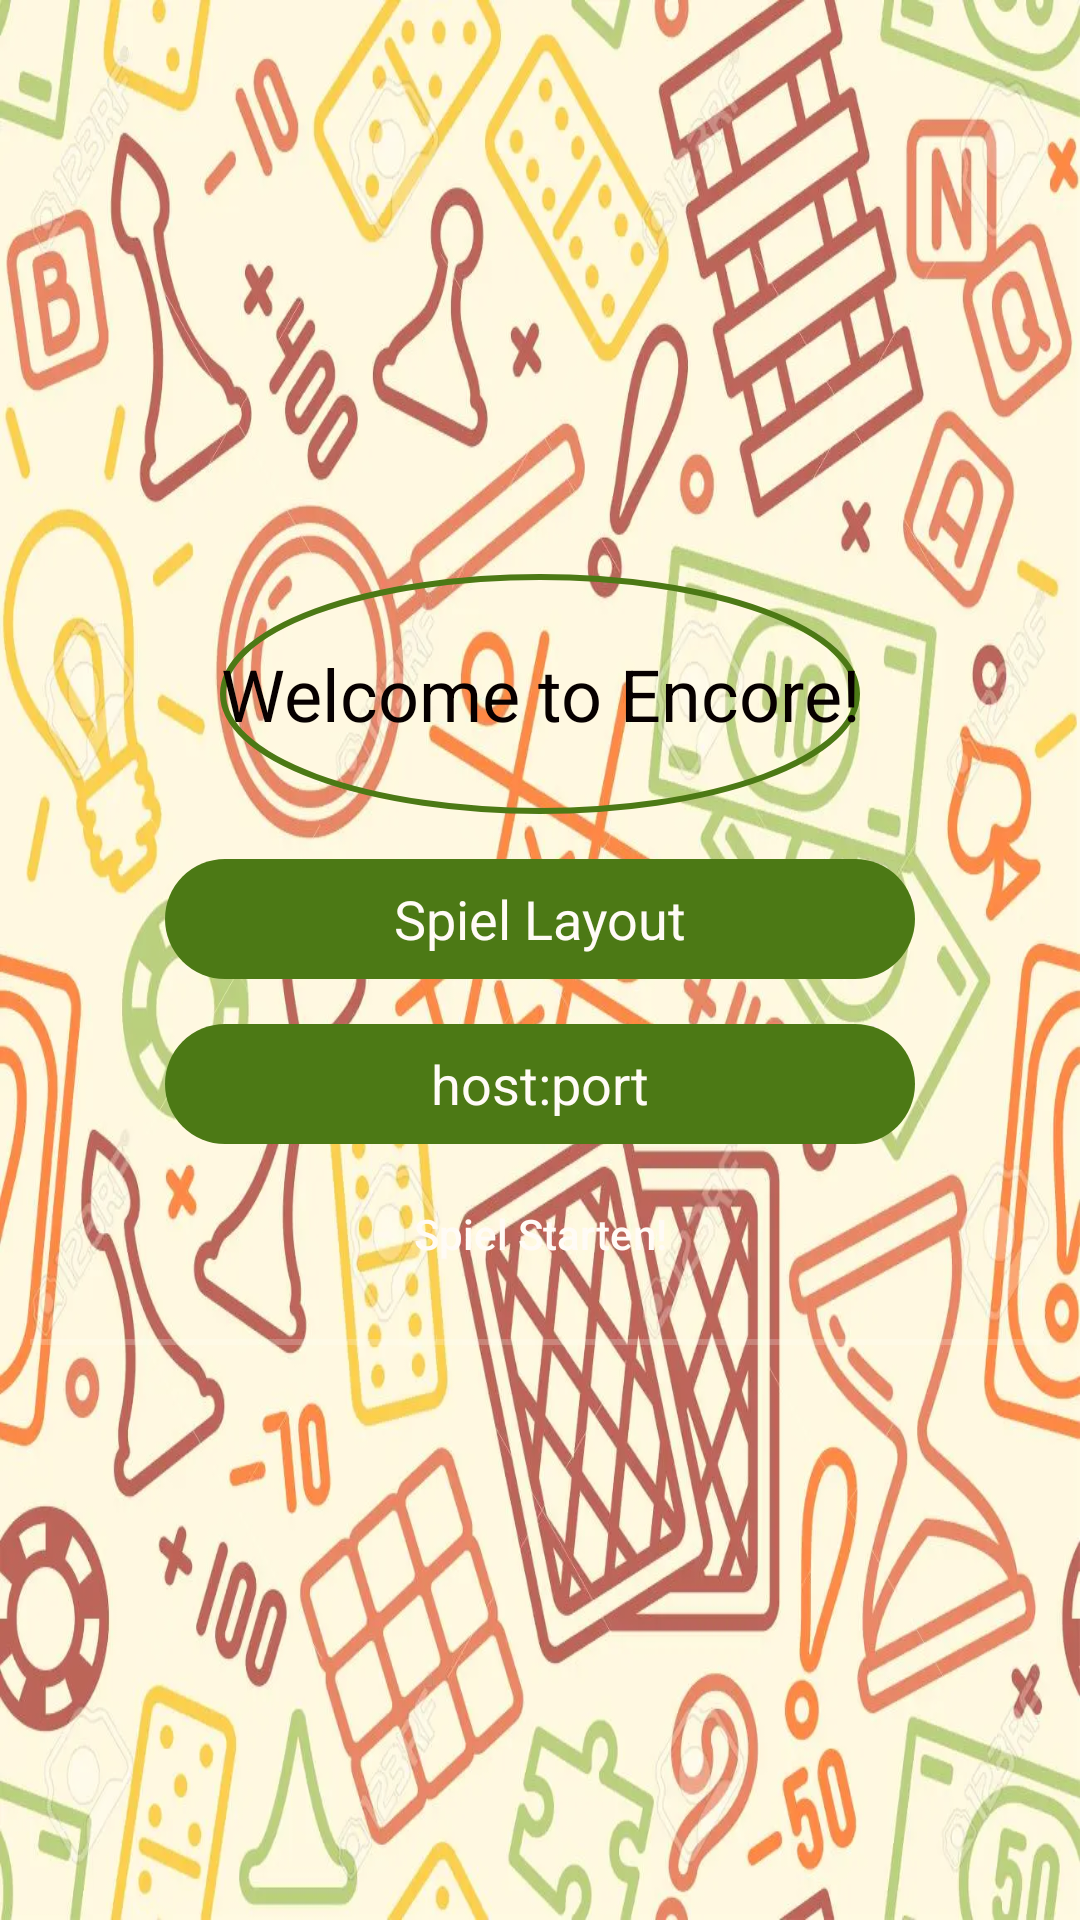

This screen was rendered from an Android layout file. Write that file and the resources it references.
<!-- AndroidManifest.xml: application theme Theme.ProjectTemplate -->
<!-- res/layout/activity_login.xml -->
<?xml version="1.0" encoding="utf-8"?>
<androidx.constraintlayout.widget.ConstraintLayout
    xmlns:android="http://schemas.android.com/apk/res/android"
    xmlns:tools="http://schemas.android.com/tools"
    android:layout_width="match_parent"
    android:layout_height="match_parent"
    android:background="@drawable/loginwallpaper"
    tools:context=".start_screen.controller.GameStartActivity">

    <LinearLayout
        android:layout_width="match_parent"
        android:layout_height="match_parent"
        android:orientation="vertical"
        android:background="#3fff"
        android:gravity="center"
        android:padding="10dp">

        <TextView
            android:layout_width="wrap_content"
            android:layout_height="wrap_content"
            android:background="@drawable/circle"
            android:gravity="center"
            android:shadowColor="#CD3535"
            android:text="Welcome to Encore!"
            android:textColor="#070000"
            android:textSize="24sp" />

        <EditText
            android:id="@+id/playgroundInput"
            android:layout_width="250dp"
            android:layout_height="40dp"
            android:layout_marginTop="15dp"
            android:background="@drawable/custombutton"
            android:gravity="center"
            android:hint="Spiel Layout"
            android:textColorHint="#FFFBF6" />
        <EditText
            android:layout_marginTop="15dp"
            android:gravity="center"
            android:layout_width="250dp"
            android:layout_height="40dp"
            android:hint="host:port"
            android:textColorHint="#FFFBF6"
            android:background="@drawable/custombutton"/>

        <Button
            android:id="@+id/loginButton"
            android:layout_width="250dp"
            android:layout_height="40dp"
            android:layout_marginTop="10dp"
            android:background="@drawable/customloginbutton"
            android:text="Spiel Starten!"
            android:textAllCaps="false"
            android:textColor="#FFFBF6" />
        <View
            android:layout_width="fill_parent"
            android:layout_height="2dp"
            android:background="#3fff"
            android:layout_marginTop="15dp"/>

    </LinearLayout>

</androidx.constraintlayout.widget.ConstraintLayout>
<!-- resources referenced by this layout -->
<resources>
  <!-- drawable circle (drawable) -->
  <?xml version="1.0" encoding="utf-8"?>
  <shape xmlns:android="http://schemas.android.com/apk/res/android"
      android:shape="oval">
  
      <corners android:radius="100dp" />
      <stroke
          android:width="2dp"
          android:color="#4c7915" />
      <size
          android:width="80dp"
          android:height="80dp" />
  
  </shape>
  <!-- drawable custombutton (drawable) -->
  <?xml version="1.0" encoding="utf-8"?>
  <shape xmlns:android="http://schemas.android.com/apk/res/android">
      <solid android:color="#4c7915" />
      <corners android:radius="50dp" />
  </shape>
  <!-- drawable loginwallpaper: webp bitmap (drawable-v24, 136506 bytes) -->
  <style name="Theme.ProjectTemplate" parent="Theme.MaterialComponents.DayNight.NoActionBar">
          
          <item name="colorPrimary">@color/purple_500</item>
          <item name="colorPrimaryVariant">@color/purple_700</item>
          <item name="colorOnPrimary">@color/white</item>
          
          <item name="colorSecondary">@color/teal_200</item>
          <item name="colorSecondaryVariant">@color/teal_700</item>
          <item name="colorOnSecondary">@color/black</item>
          
          <item name="android:statusBarColor" tools:targetApi="l">?attr/colorPrimaryVariant</item>
          
      </style>
  <!-- not gathered from this repository: default colours our renderer supplied (Android Studio template values) -->
  <color name="purple_500">#FF6200EE</color>
  <color name="purple_700">#FF3700B3</color>
  <color name="teal_200">#FF03DAC5</color>
  <color name="teal_700">#FF018786</color>
  <color name="black">#FF000000</color>
  <color name="white">#FFFFFFFF</color>
</resources>
